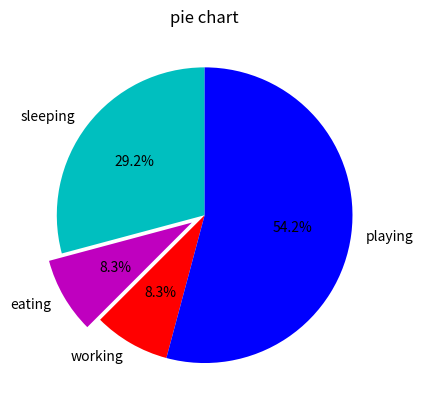

Reproduce this figure in Python.
import matplotlib.pyplot as plt

slices = [7, 2, 2, 13]
activities = ["sleeping", "eating", "working", "playing"]
colors = ["c", "m", "r", "b"]

plt.pie(slices, labels=activities, colors=colors,
        startangle=90, explode=(0, 0.1, 0, 0),
        autopct="%1.1f%%")
plt.title("pie chart")

plt.show()
